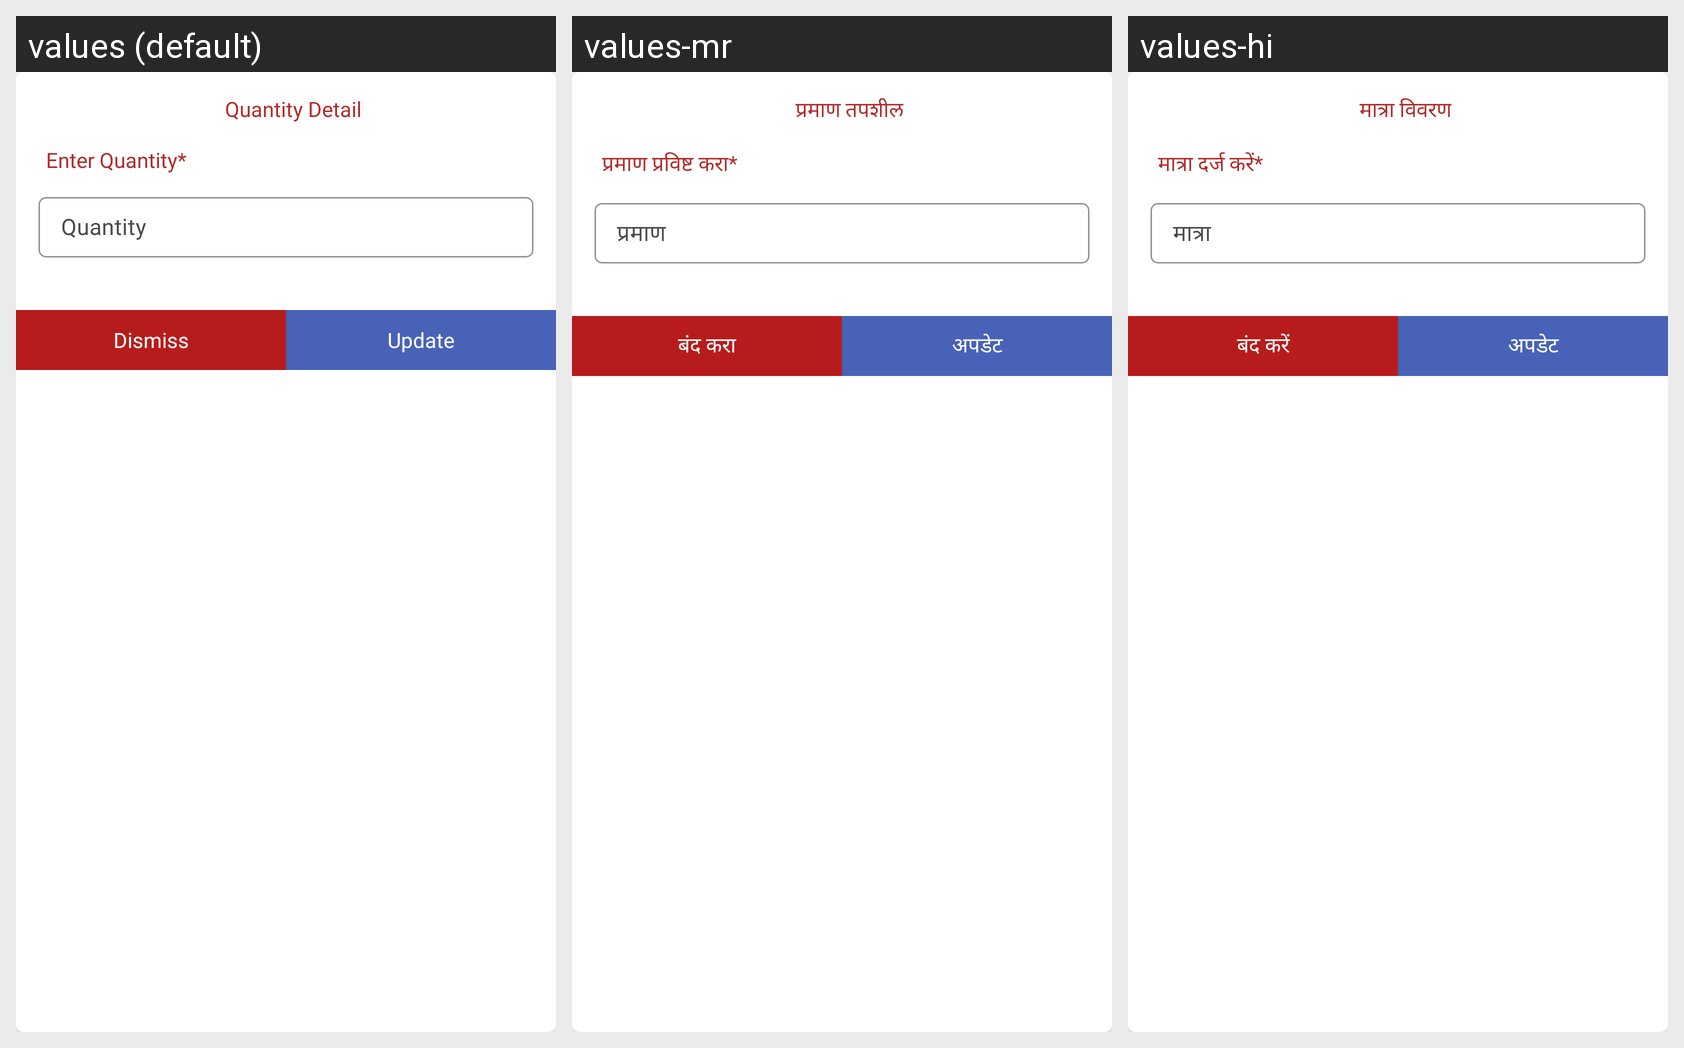

Locale-by-locale string values for the Android screen shown in this grid:
Android screen res/layout/update_quantity_dialog.xml rendered under 3 locales, left to right: values (default), values-mr, values-hi. Device: Nexus 5 (rendered at 1080×1920; each locale shown at half size, 540×960, under a caption strip naming it); theme AppTheme.
Strings drawn on this screen, with the default value and each locale's value (text and hints the layout hard-codes, and strings that could not be matched under every locale, appear in the picture but are not listed):

ui_quantity_detail
  values: Quantity Detail
  values-mr: प्रमाण तपशील
  values-hi: मात्रा विवरण

ui_enter_quantity
  values: Enter Quantity*
  values-mr: प्रमाण प्रविष्ट करा*
  values-hi: मात्रा दर्ज करें*

ui_quantity
  values: Quantity
  values-mr: प्रमाण
  values-hi: मात्रा

ui_dismiss
  values: Dismiss
  values-mr: बंद करा
  values-hi: बंद करें

ui_update
  values: Update
  values-mr: अपडेट
  values-hi: अपडेट
